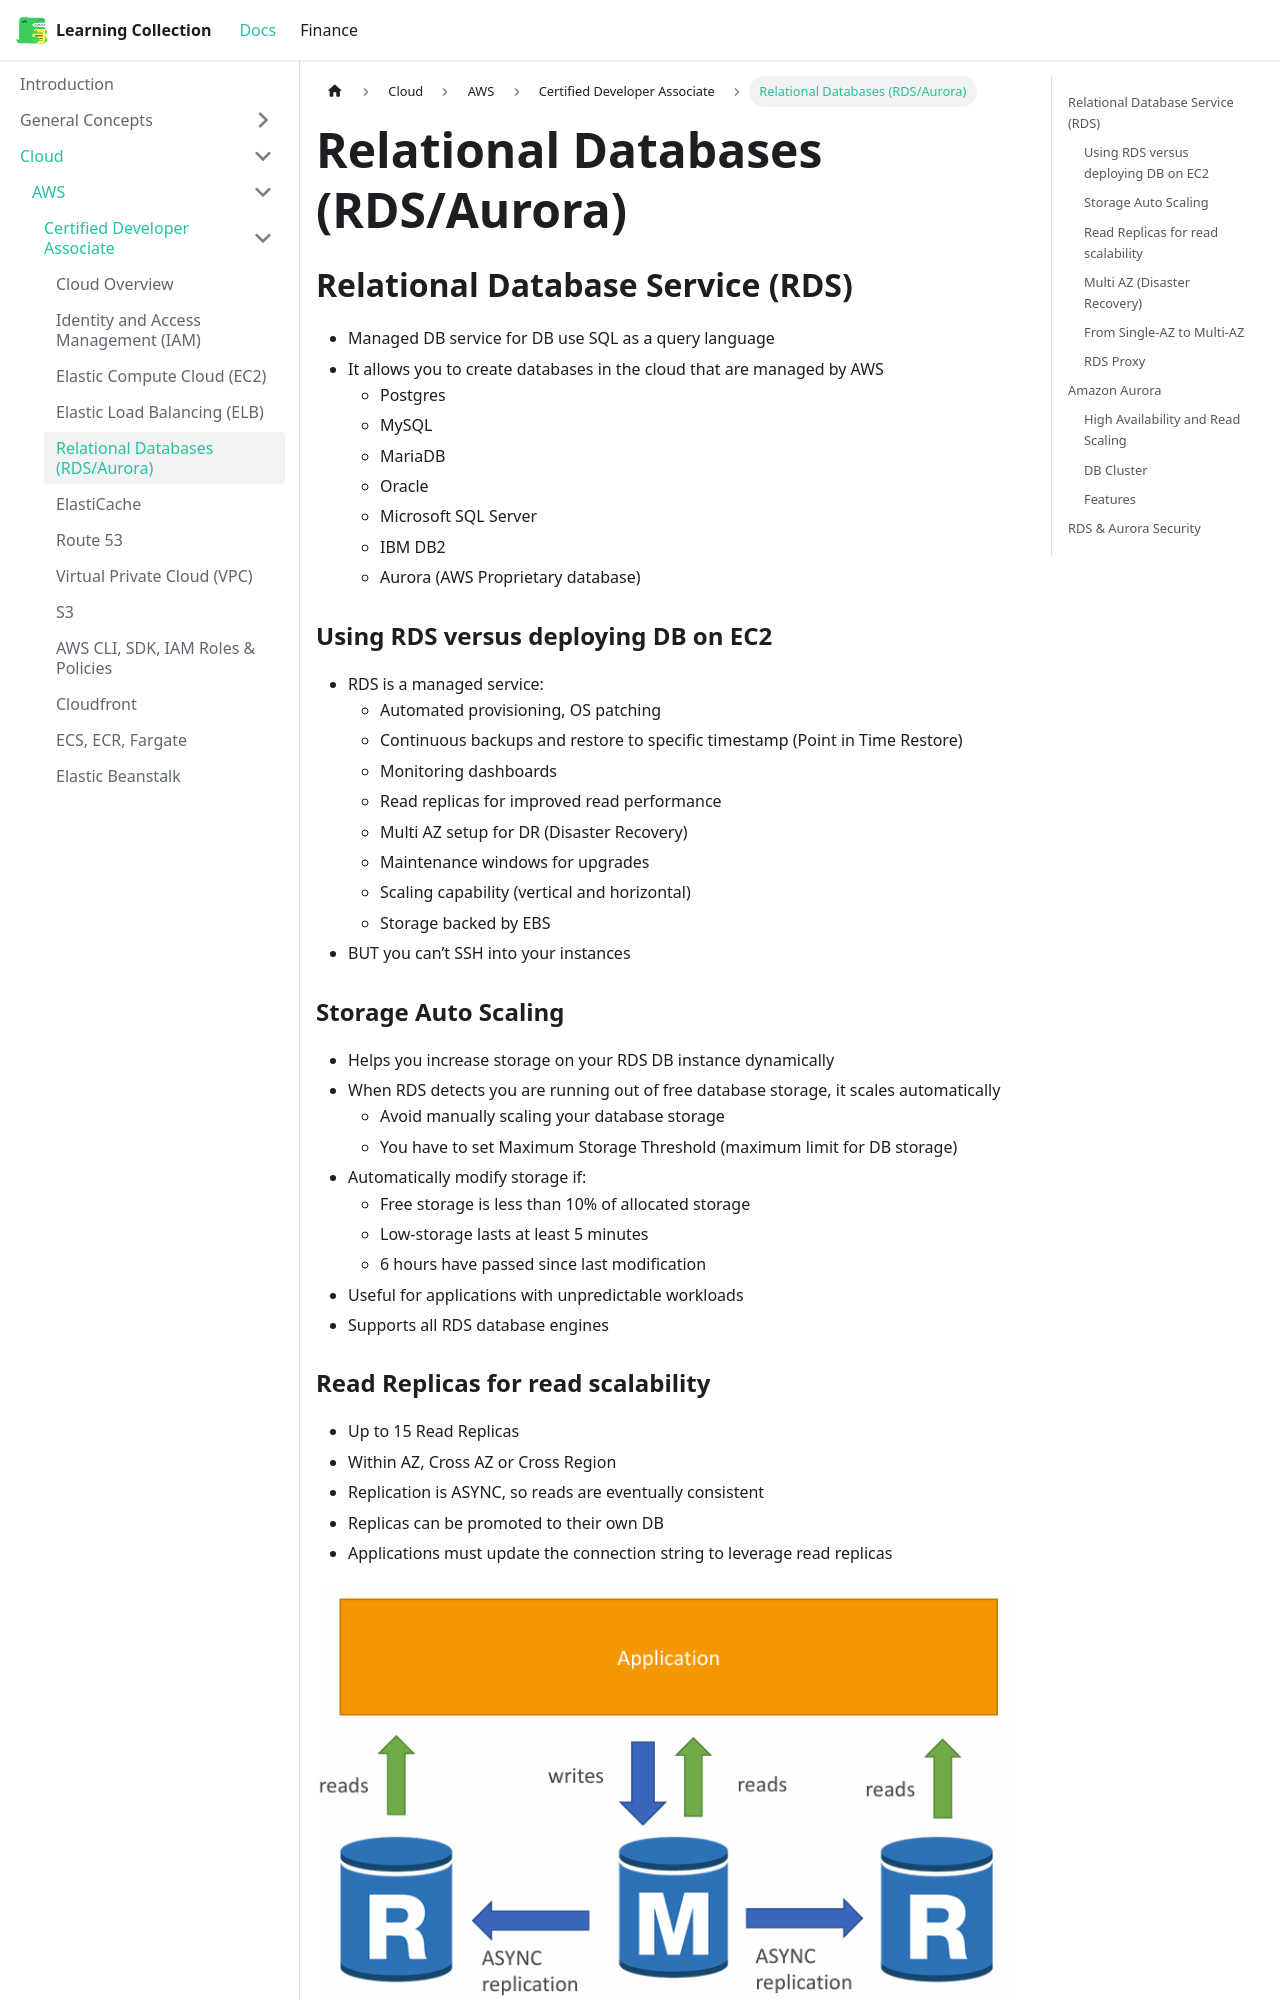

repository: RobinTTY/LearningCollection · page: cloud/aws/certified-developer-associate/relational-databases.html · generator: docusaurus

---
title: Relational Databases (RDS/Aurora)
sidebar_position: 5
---

## Relational Database Service (RDS)

- Managed DB service for DB use SQL as a query language
- It allows you to create databases in the cloud that are managed by AWS
  - Postgres
  - MySQL
  - MariaDB
  - Oracle
  - Microsoft SQL Server
  - IBM DB2
  - Aurora (AWS Proprietary database)

### Using RDS versus deploying DB on EC2

- RDS is a managed service:
  - Automated provisioning, OS patching
  - Continuous backups and restore to specific timestamp (Point in Time Restore)
  - Monitoring dashboards
  - Read replicas for improved read performance
  - Multi AZ setup for DR (Disaster Recovery)
  - Maintenance windows for upgrades
  - Scaling capability (vertical and horizontal)
  - Storage backed by EBS
- BUT you can’t SSH into your instances
